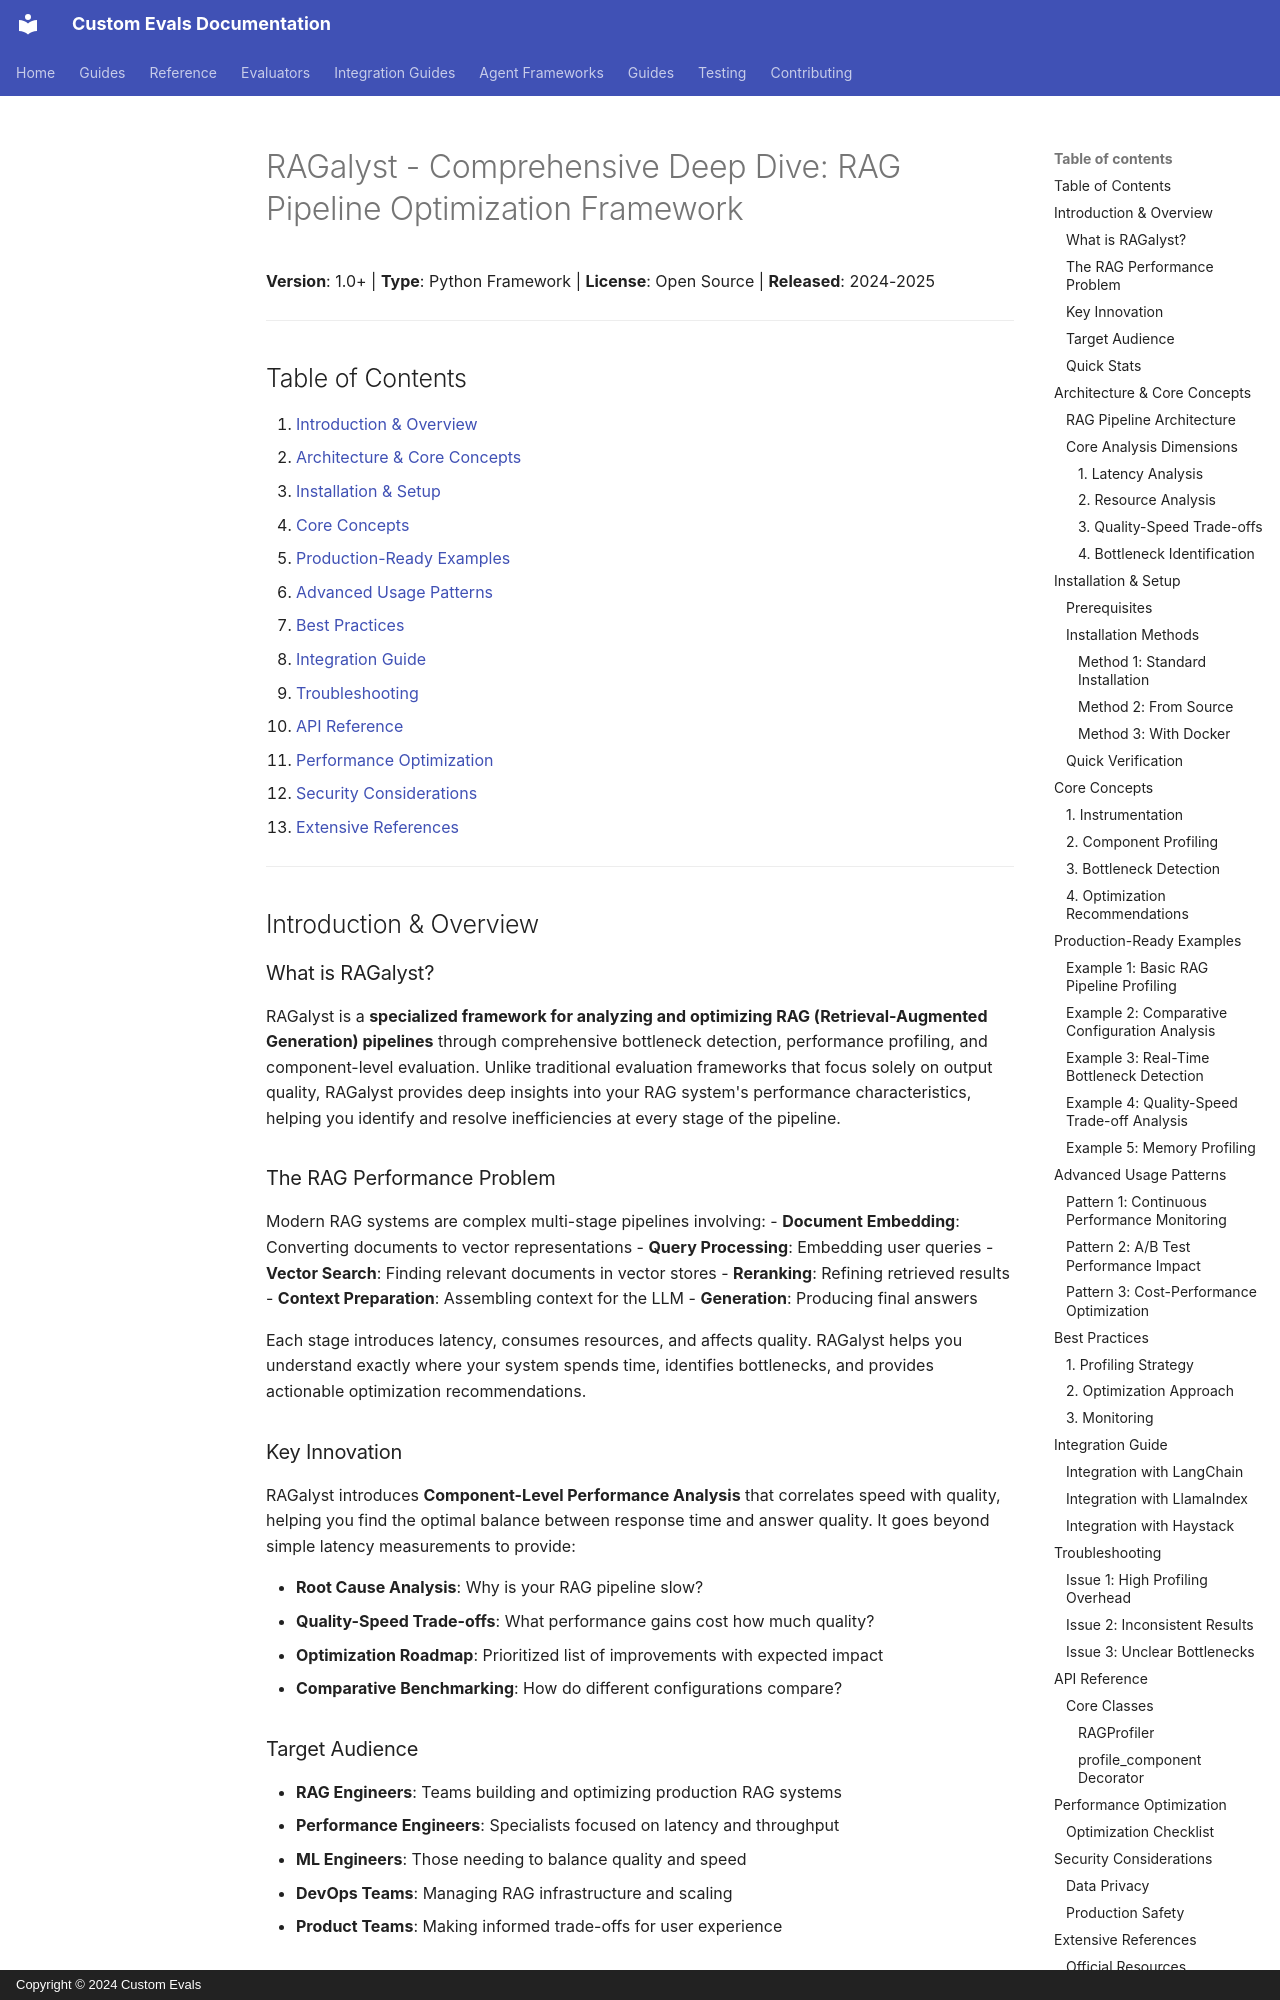

repository: anjijava16/cust-evals · page: compare_eval_frameworks/framework_readme/14_RAGalyst_README/index.html · generator: mkdocs · copyright: Copyright © 2024 Custom Evals

# RAGalyst - Comprehensive Deep Dive: RAG Pipeline Optimization Framework

**Version**: 1.0+ | **Type**: Python Framework | **License**: Open Source | **Released**: 2024-2025

---

## Table of Contents

1. [Introduction & Overview](#introduction--overview)
2. [Architecture & Core Concepts](#architecture--core-concepts)
3. [Installation & Setup](#installation--setup)
4. [Core Concepts](#core-concepts)
5. [Production-Ready Examples](#production-ready-examples)
6. [Advanced Usage Patterns](#advanced-usage-patterns)
7. [Best Practices](#best-practices)
8. [Integration Guide](#integration-guide)
9. [Troubleshooting](#troubleshooting)
10. [API Reference](#api-reference)
11. [Performance Optimization](#performance-optimization)
12. [Security Considerations](#security-considerations)
13. [Extensive References](#extensive-references)

---

## Introduction & Overview

### What is RAGalyst?

RAGalyst is a **specialized framework for analyzing and optimizing RAG (Retrieval-Augmented Generation) pipelines** through comprehensive bottleneck detection, performance profiling, and component-level evaluation. Unlike traditional evaluation frameworks that focus solely on output quality, RAGalyst provides deep insights into your RAG system's performance characteristics, helping you identify and resolve inefficiencies at every stage of the pipeline.

### The RAG Performance Problem

Modern RAG systems are complex multi-stage pipelines involving:
- **Document Embedding**: Converting documents to vector representations
- **Query Processing**: Embedding user queries
- **Vector Search**: Finding relevant documents in vector stores
- **Reranking**: Refining retrieved results
- **Context Preparation**: Assembling context for the LLM
- **Generation**: Producing final answers

Each stage introduces latency, consumes resources, and affects quality. RAGalyst helps you understand exactly where your system spends time, identifies bottlenecks, and provides actionable optimization recommendations.

### Key Innovation

RAGalyst introduces **Component-Level Performance Analysis** that correlates speed with quality, helping you find the optimal balance between response time and answer quality. It goes beyond simple latency measurements to provide:

- **Root Cause Analysis**: Why is your RAG pipeline slow?
- **Quality-Speed Trade-offs**: What performance gains cost how much quality?
- **Optimization Roadmap**: Prioritized list of improvements with expected impact
- **Comparative Benchmarking**: How do different configurations compare?

### Target Audience

- **RAG Engineers**: Teams building and optimizing production RAG systems
- **Performance Engineers**: Specialists focused on latency and throughput
- **ML Engineers**: Those needing to balance quality and speed
- **DevOps Teams**: Managing RAG infrastructure and scaling
- **Product Teams**: Making informed trade-offs for user experience
